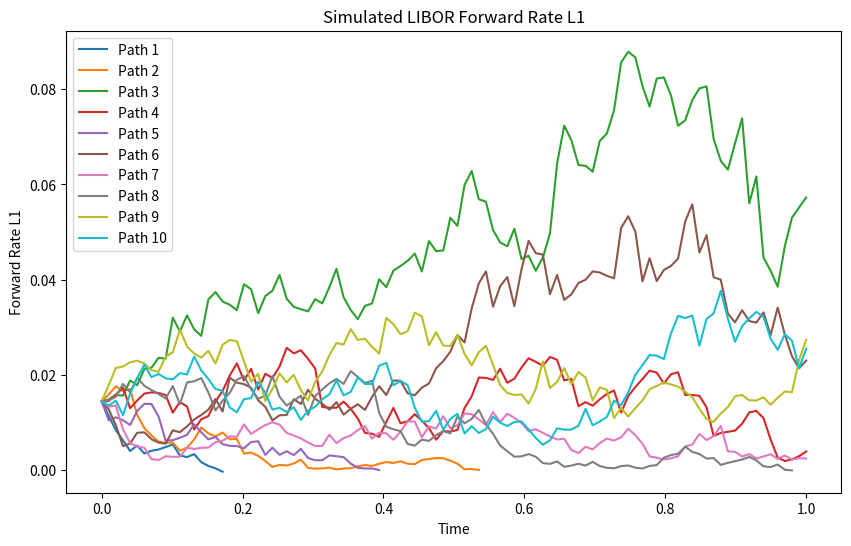
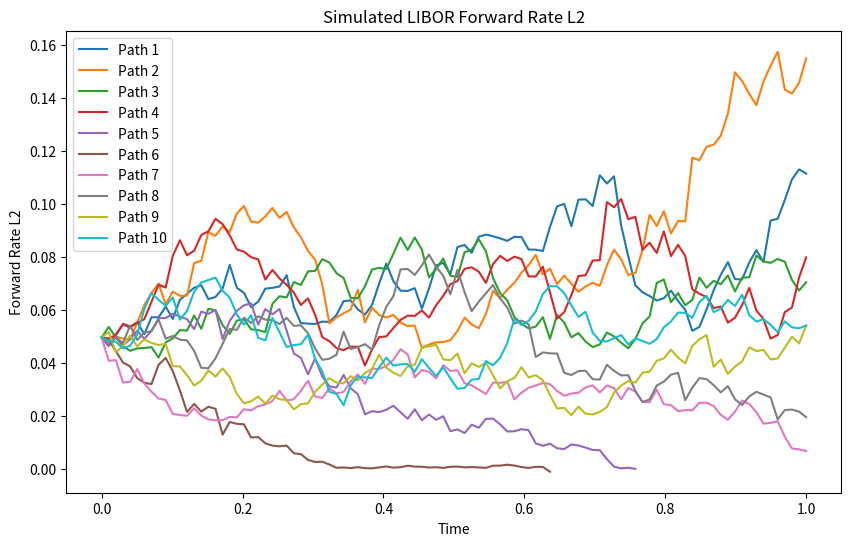
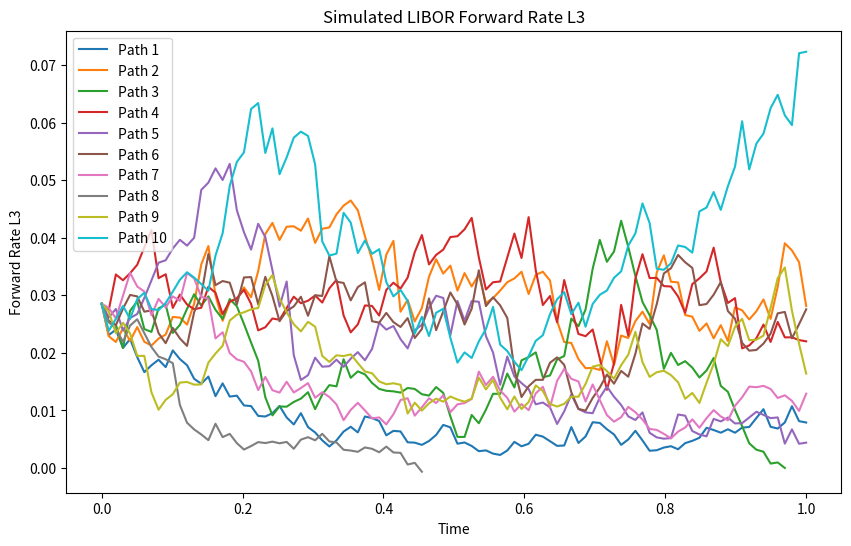
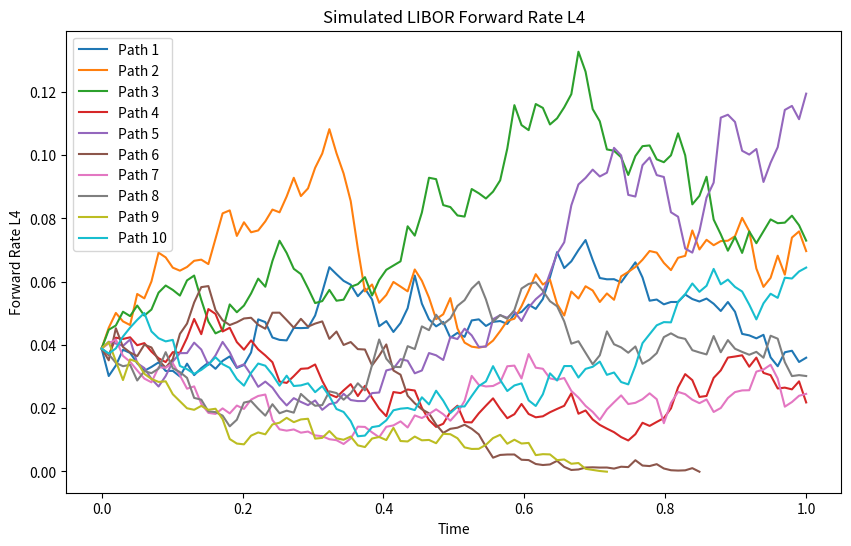
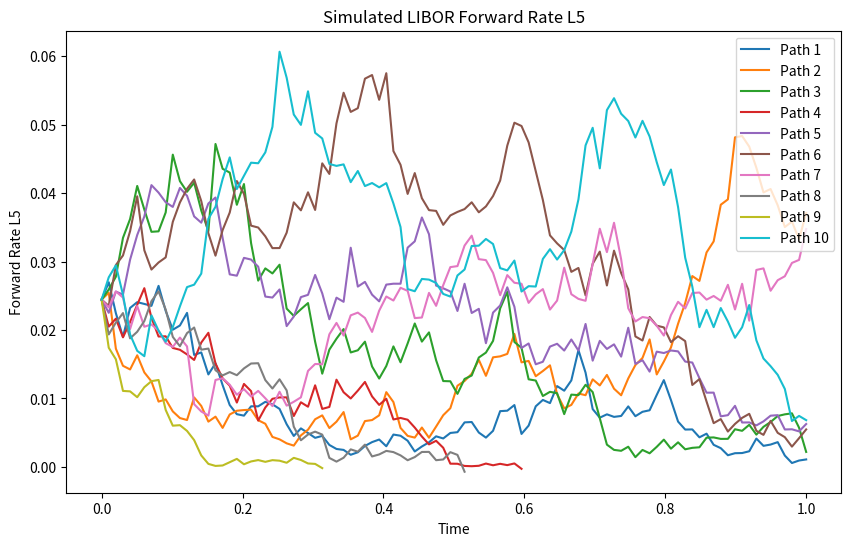
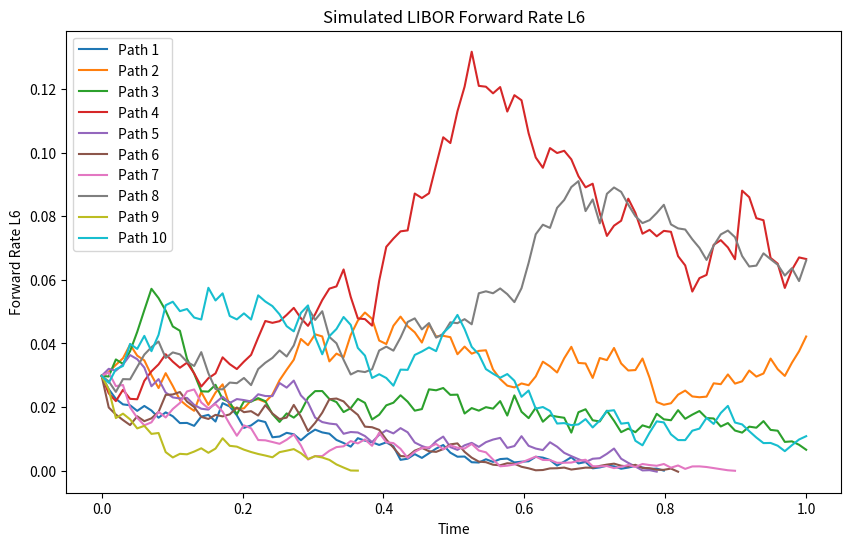
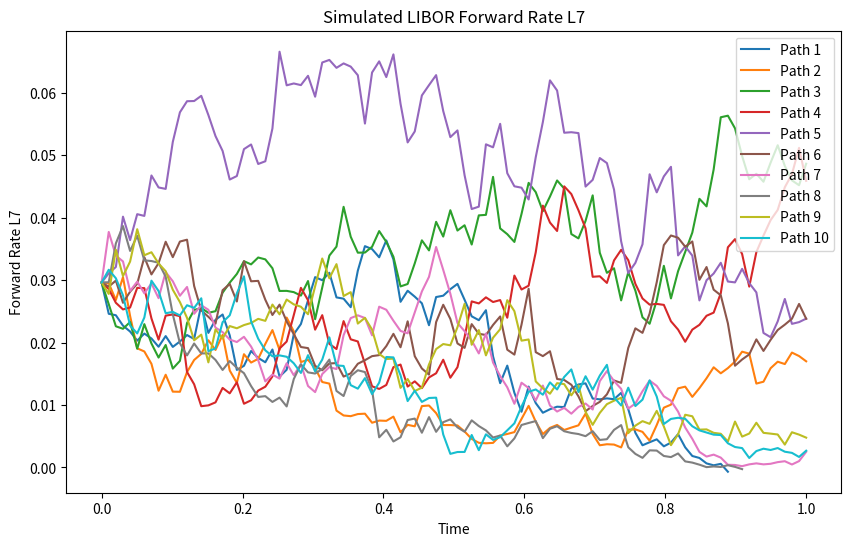
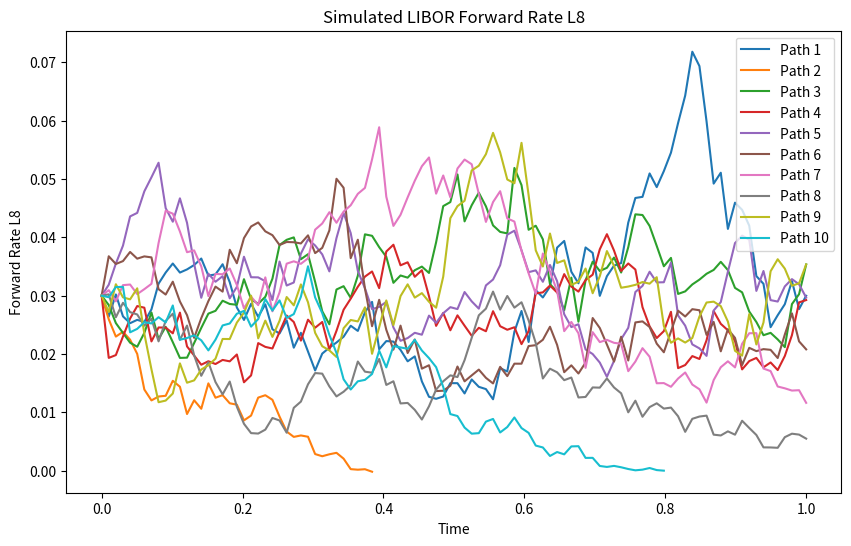
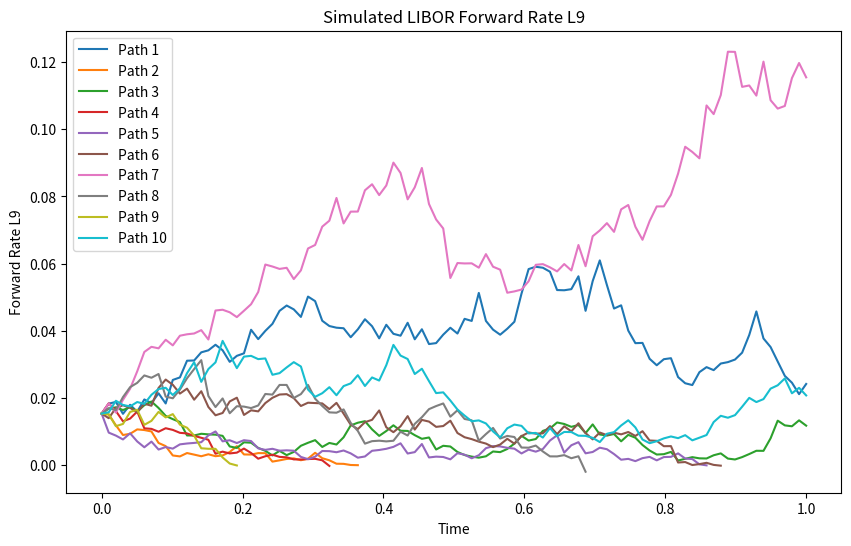
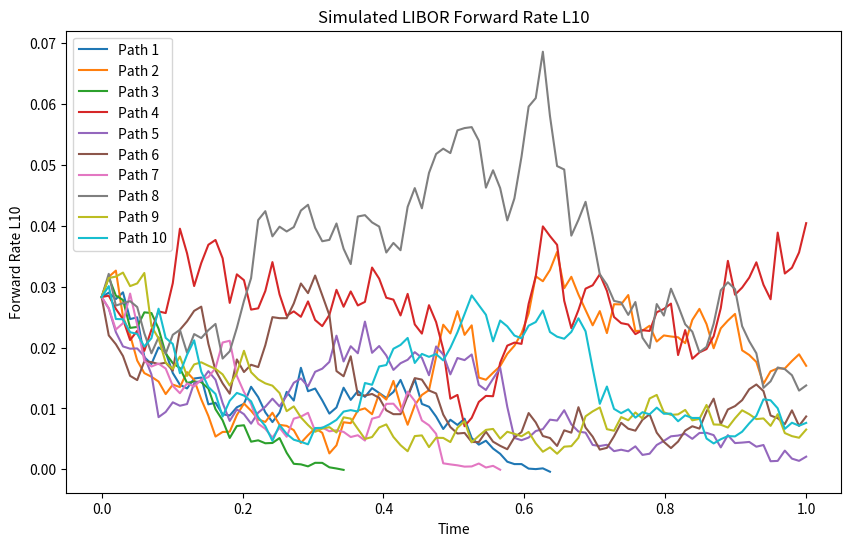

The matplotlib source for these figures, in order:
import numpy as np

class LiborMarketModel:
    def __init__(self, initial_rates, volatilities, betas, correlation_matrix):
        self.initial_rates = initial_rates
        self.volatilities = volatilities
        self.betas = betas
        self.correlation_matrix = correlation_matrix
        self.num_tenors = len(initial_rates)
        self.chol_decomp = np.linalg.cholesky(correlation_matrix)
        
    def drift_term(self, L, t):
        # Placeholder for the drift term
        return np.zeros(self.num_tenors)
    
    def diffusion_term(self, L, t):
        diffusion = self.volatilities * L**self.betas
        return diffusion

    def simulate_step(self, L, dt, Z):
        drift = self.drift_term(L, 0)  # Assuming drift term is zero
        diffusion = self.diffusion_term(L, 0)
        dW = np.dot(self.chol_decomp, Z) * np.sqrt(dt)
        L_new = L + drift * dt + diffusion * dW
        return L_new

import matplotlib.pyplot as plt

class MonteCarloSimulation:
    def __init__(self, model, dt, total_time):
        self.model = model
        self.dt = dt
        self.total_time = total_time
        self.num_steps = int(total_time / dt)
    
    def simulate(self, num_paths):
        paths = np.zeros((num_paths, self.num_steps, self.model.num_tenors))
        for i in range(num_paths):
            paths[i, 0] = self.model.initial_rates
            for t in range(1, self.num_steps):
                Z = np.random.normal(0, 1, self.model.num_tenors)
                paths[i, t] = self.model.simulate_step(paths[i, t-1], self.dt, Z)
        return paths
    
    def plot_paths(self, paths, num_paths_to_plot=10):
        time_grid = np.linspace(0, self.total_time, self.num_steps)
        
        for j in range(self.model.num_tenors):
            plt.figure(figsize=(10, 6))
            for i in range(min(num_paths_to_plot, paths.shape[0])):
                plt.plot(time_grid, paths[i, :, j], label=f'Path {i+1}')
            plt.xlabel('Time')
            plt.ylabel(f'Forward Rate L{j+1}')
            plt.title(f'Simulated LIBOR Forward Rate L{j+1}')
            plt.legend()
            plt.show()

from scipy.optimize import minimize

class Calibration:
    def __init__(self, model, market_data):
        self.model = model
        self.market_data = market_data
    
    def objective_function(self, params):
        self.model.volatilities = params[:self.model.num_tenors]
        self.model.betas = params[self.model.num_tenors:]
        # Perform simulation and calculate error with market data
        simulated_paths = MonteCarloSimulation(self.model, 0.01, 1.0).simulate(100)
        simulated_volatilities = np.std(simulated_paths[:, -1, :], axis=0)
        market_volatilities = self.market_data
        error = np.sum((simulated_volatilities - market_volatilities)**2)
        return error
    
    def calibrate(self):
        initial_guess = np.concatenate([self.model.volatilities, self.model.betas])
        bounds = [(0.01, 1.0)] * self.model.num_tenors + [(0, 1)] * self.model.num_tenors
        result = minimize(self.objective_function, initial_guess, bounds=bounds)
        self.model.volatilities = result.x[:self.model.num_tenors]
        self.model.betas = result.x[self.model.num_tenors:]
        return result

# Example initial rates, volatilities, betas, and correlation matrix
initial_rates = np.random.uniform(0.01, 0.05, 10)
volatilities = 0.2 * np.ones(10)
betas = 0.5 * np.ones(10)
correlation_matrix = np.eye(10)

# Create the model
lmm = LiborMarketModel(initial_rates, volatilities, betas, correlation_matrix)

# Simulate paths
simulation = MonteCarloSimulation(lmm, dt=0.01, total_time=1.0)
paths = simulation.simulate(num_paths=1000)
simulation.plot_paths(paths)